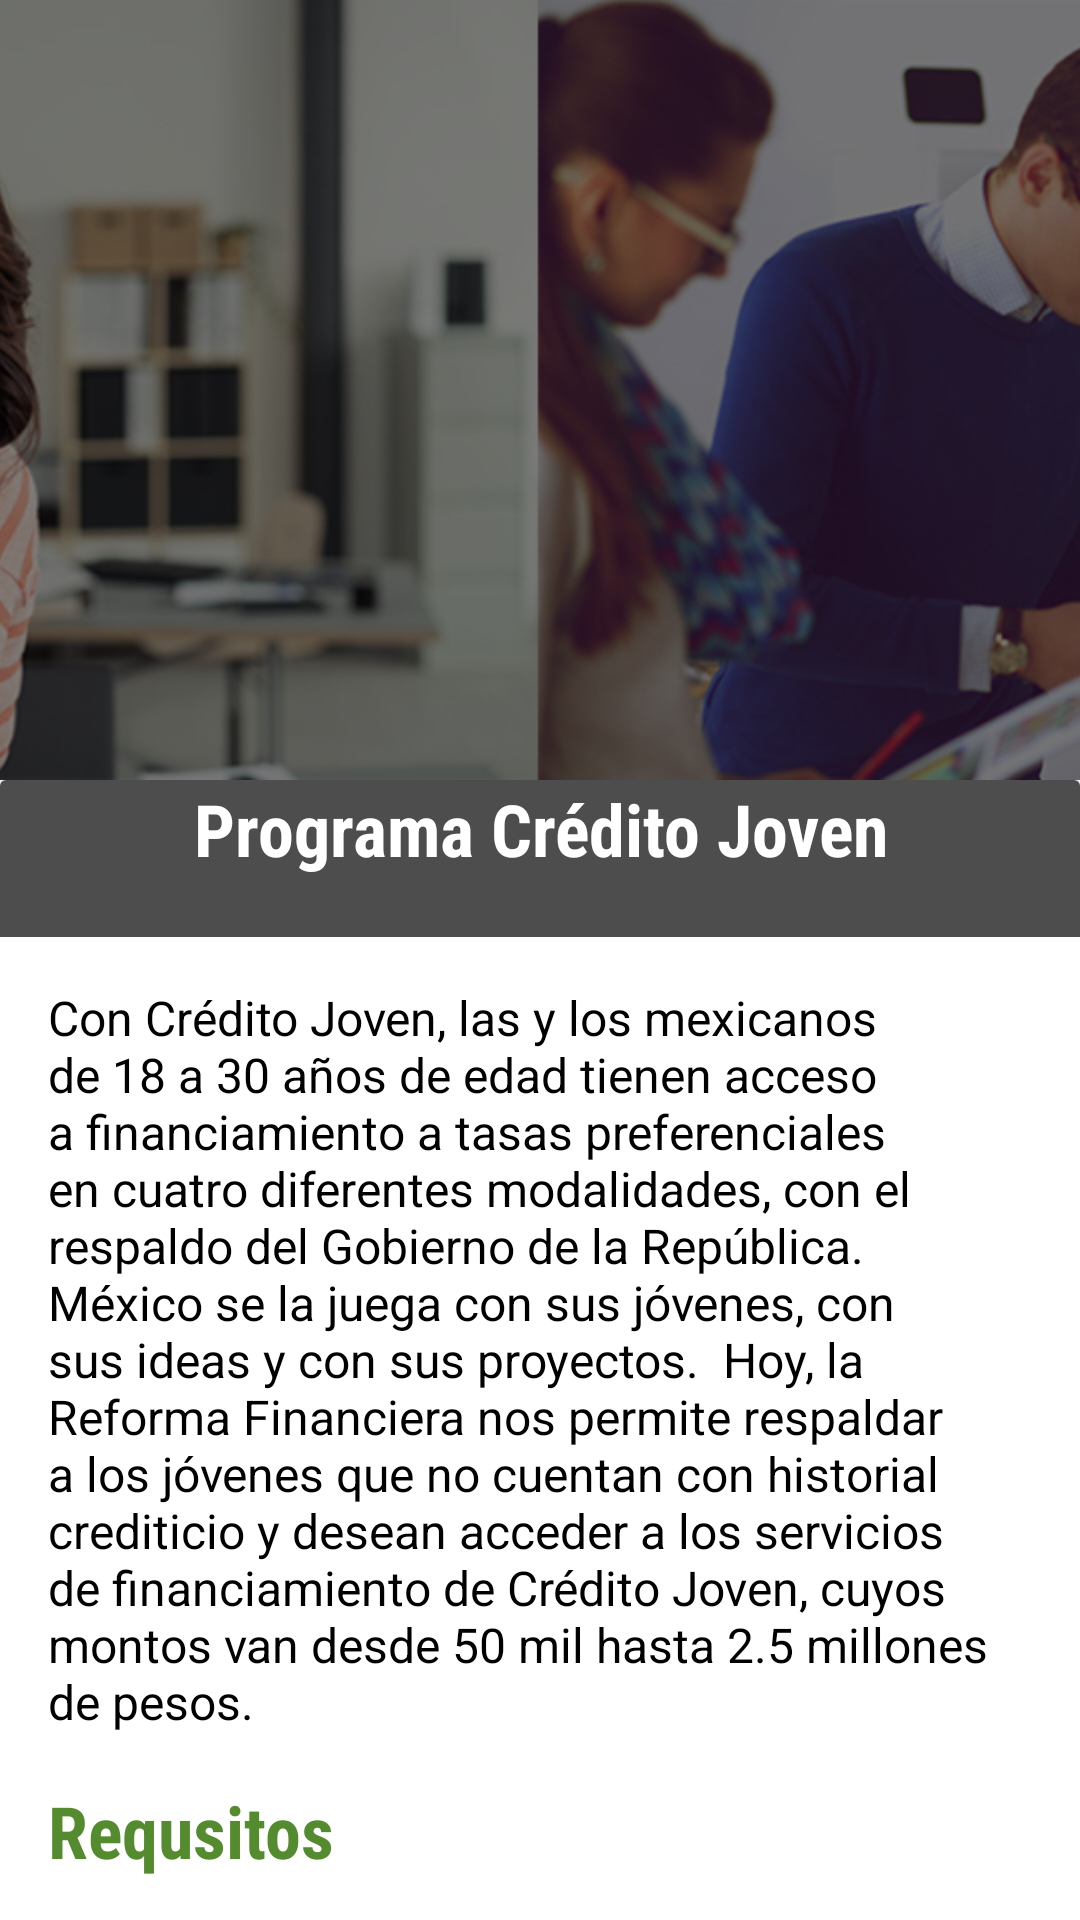

Reconstruct the res/layout file that produces this screen, plus the resources it refers to.
<!-- AndroidManifest.xml: application theme AppTheme -->
<!-- res/layout/activity_support.xml -->
<?xml version="1.0" encoding="utf-8"?>
<android.support.design.widget.CoordinatorLayout xmlns:android="http://schemas.android.com/apk/res/android"
    xmlns:app="http://schemas.android.com/apk/res-auto"
    xmlns:tools="http://schemas.android.com/tools"
    android:id="@+id/coordinator"
    android:layout_width="match_parent"
    android:layout_height="match_parent"
    android:fitsSystemWindows="true">

    <android.support.design.widget.AppBarLayout
        android:id="@+id/appbar"
        android:layout_width="match_parent"
        android:layout_height="wrap_content"
        android:background="@android:color/transparent"
        android:fitsSystemWindows="true"
        android:theme="@style/AppTheme.AppBarOverlay">


        <android.support.design.widget.CollapsingToolbarLayout
            android:id="@+id/collapsing_toolbar"
            android:layout_width="match_parent"
            android:layout_height="260dp"
            android:fitsSystemWindows="true"
            app:contentScrim="@android:color/transparent"
            app:expandedTitleMarginEnd="64dp"
            app:expandedTitleMarginStart="48dp"
            app:expandedTitleTextAppearance="@android:color/transparent"
            app:layout_collapseParallaxMultiplier="0.5"
            app:layout_scrollFlags="scroll|exitUntilCollapsed">


            <ImageView
                android:id="@+id/header_img_poster"
                android:layout_width="match_parent"
                android:layout_height="match_parent"
                android:fitsSystemWindows="true"
                android:scaleType="centerCrop"
                app:layout_collapseMode="parallax"
                android:src="@drawable/credito_joven_tipos_de_credito"
                app:layout_collapseParallaxMultiplier="0.9" />

            <View
                android:id="@+id/photo_protection"
                android:layout_width="match_parent"
                android:layout_height="match_parent" />



            <android.support.v7.widget.Toolbar
                android:id="@+id/toolbar"
                android:layout_width="match_parent"
                android:layout_height="100dp"
                app:layout_collapseMode="parallax"
                app:popupTheme="@style/AppTheme.PopupOverlay">

            </android.support.v7.widget.Toolbar>


        </android.support.design.widget.CollapsingToolbarLayout>

    </android.support.design.widget.AppBarLayout>


    <android.support.v4.widget.NestedScrollView
        android:layout_width="match_parent"
        android:layout_height="match_parent"
        app:layout_behavior="@string/appbar_scrolling_view_behavior">


        <android.support.v7.widget.CardView
            android:layout_width="match_parent"
            android:layout_height="wrap_content"
            android:clickable="false"
            android:focusable="true"
            android:foreground="?selectableItemBackground">

            <LinearLayout
                android:layout_width="match_parent"
                android:layout_height="match_parent"
                android:showDividers="middle"
                android:orientation="vertical">
                <LinearLayout
                    android:id="@+id/meta_bar"
                    android:layout_width="match_parent"
                    android:layout_height="wrap_content"
                    android:layout_gravity="bottom"
                    android:orientation="vertical"
                    >

                    <TextView
                        android:id="@+id/title"
                        style="@style/headTitle"
                        android:layout_width="match_parent"
                        android:layout_height="wrap_content"
                        android:paddingBottom="20dp"
                        android:textAlignment="center"
                        android:background="@color/black_semi_transparent"
                        android:text="Programa Crédito Joven"/>

                </LinearLayout>

                <TextView
                    android:id="@+id/description"
                    style="@style/contentBody"
                    android:layout_width="match_parent"
                    android:layout_height="wrap_content"
                    android:layout_marginTop="@dimen/activity_vertical_margin"
                    android:paddingLeft="@dimen/activity_horizontal_margin"
                    android:paddingRight="@dimen/activity_horizontal_margin"
                    android:layout_marginBottom="@dimen/activity_vertical_margin"
                    android:textColor="@android:color/black"
                    android:text="Con Crédito Joven, las y los mexicanos de 18 a 30 años de edad tienen acceso a financiamiento a tasas preferenciales en cuatro diferentes modalidades, con el respaldo del Gobierno de la República. México se la juega con sus jóvenes, con sus ideas y con sus proyectos.

Hoy, la Reforma Financiera nos permite respaldar a los jóvenes que no cuentan con historial crediticio y desean acceder a los servicios de financiamiento de Crédito Joven, cuyos montos van desde 50 mil hasta 2.5 millones de pesos."/>

                <LinearLayout
                    android:id="@+id/layout_recommendations"
                    android:layout_width="match_parent"
                    android:layout_height="wrap_content"
                    android:layout_gravity="bottom"
                    android:paddingLeft="@dimen/activity_horizontal_margin"
                    android:paddingRight="@dimen/activity_horizontal_margin"
                    android:orientation="vertical">

                    <TextView
                        style="@style/headTitle"
                        android:layout_width="match_parent"
                        android:layout_height="wrap_content"
                        android:paddingBottom="20dp"
                        android:layout_marginBottom="8dp"
                        android:textColor="@color/colorPrimaryDark"
                        android:text="Requsitos"/>

                    <TextView
                        style="@style/contentBody"
                        android:layout_width="match_parent"
                        android:layout_height="wrap_content"
                        android:paddingBottom="20dp"
                        android:layout_marginBottom="8dp"
                        android:textColor="@android:color/black"
                        android:text="*Debe ser el que se obtiene de la página del INADEM, ya que debe coincidir el número de folio con el certificado PIL, además de que es el que se cursa en el Modulo 5."/>

                </LinearLayout>

            </LinearLayout>

        </android.support.v7.widget.CardView>

    </android.support.v4.widget.NestedScrollView>


</android.support.design.widget.CoordinatorLayout>
<!-- resources referenced by this layout -->
<resources>
  <color name="black_semi_transparent">#B2000000</color>
  <color name="colorPrimaryDark">#558B2F</color>
  <dimen name="activity_horizontal_margin">16dp</dimen>
  <dimen name="activity_vertical_margin">16dp</dimen>
  <!-- drawable credito_joven_tipos_de_credito: jpg bitmap (drawable, 193442 bytes) -->
  <style name="AppTheme.AppBarOverlay" parent="ThemeOverlay.AppCompat.Dark.ActionBar" />
  <style name="AppTheme.PopupOverlay" parent="ThemeOverlay.AppCompat.Light" />
  <style name="contentBody" parent="@android:style/TextAppearance">
          <item name="android:textSize">16sp</item>
          <item name="android:textColor">@android:color/black</item>
          <item name="android:textStyle">normal</item>
          <item name="android:fontFamily">sans-serif</item>
      </style>
  <style name="headTitle" parent="@android:style/TextAppearance">
          <item name="android:textSize">24sp</item>
          <item name="android:textColor">@android:color/white</item>
          <item name="android:lineSpacingMultiplier">0.5</item>
          <item name="android:textStyle">bold</item>
          <item name="android:fontFamily">sans-serif-condensed</item>
      </style>
  <style name="AppTheme" parent="Theme.AppCompat.Light.DarkActionBar">
          
          <item name="colorPrimary">@color/colorPrimary</item>
          <item name="colorPrimaryDark">@color/colorPrimaryDark</item>
          <item name="colorAccent">@color/colorAccent</item>
      </style>
  <color name="colorPrimary">#8BC34A</color>
  <color name="colorAccent">#FFD740</color>
</resources>
